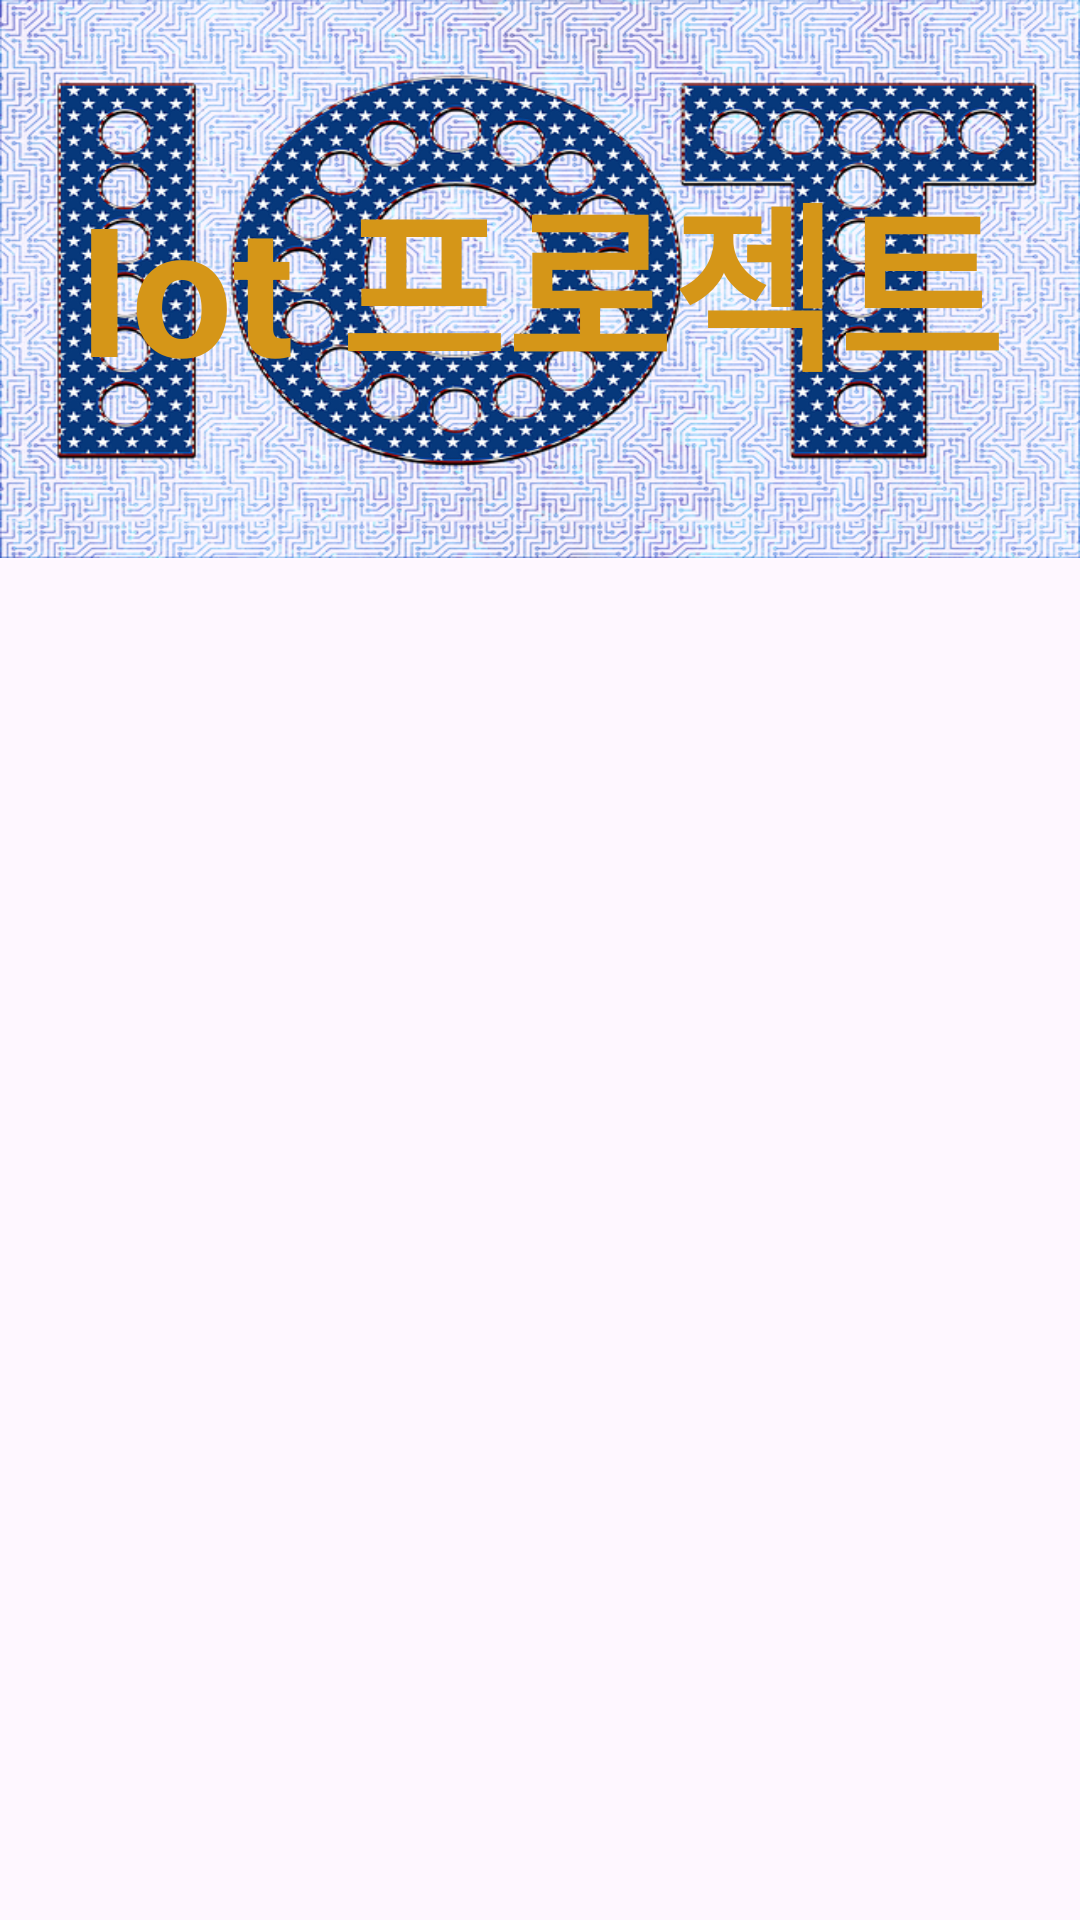

Layout XML and referenced resources for this Android screen:
<!-- AndroidManifest.xml: application theme Theme.MyApplication -->
<!-- res/layout/header.xml -->
<?xml version="1.0" encoding="utf-8"?>
<LinearLayout xmlns:android="http://schemas.android.com/apk/res/android"
    xmlns:app="http://schemas.android.com/apk/res-auto"
    xmlns:tools="http://schemas.android.com/tools"
    android:layout_width="match_parent"
    android:layout_height="match_parent"
    >

    <LinearLayout
        android:layout_width="match_parent"
        android:layout_height="186dp"

        android:background="@drawable/iot"
        android:orientation="horizontal">

        <TextView
            android:id="@+id/textView"
            android:layout_width="wrap_content"
            android:layout_height="wrap_content"
            android:layout_weight="1"
            android:textStyle="bold"
            android:textColor="#D59618"
            android:textSize="60dp"
            android:gravity="center"
            android:layout_gravity="center"
            android:text="Iot 프로젝트" />
    </LinearLayout>
</LinearLayout>
<!-- resources referenced by this layout -->
<resources>
  <!-- drawable iot: png bitmap (drawable, 746369 bytes) -->
  <style name="Theme.MyApplication" parent="Base.Theme.MyApplication" />
  <style name="Base.Theme.MyApplication" parent="Theme.Material3.DayNight.NoActionBar">
          
          
      </style>
</resources>
